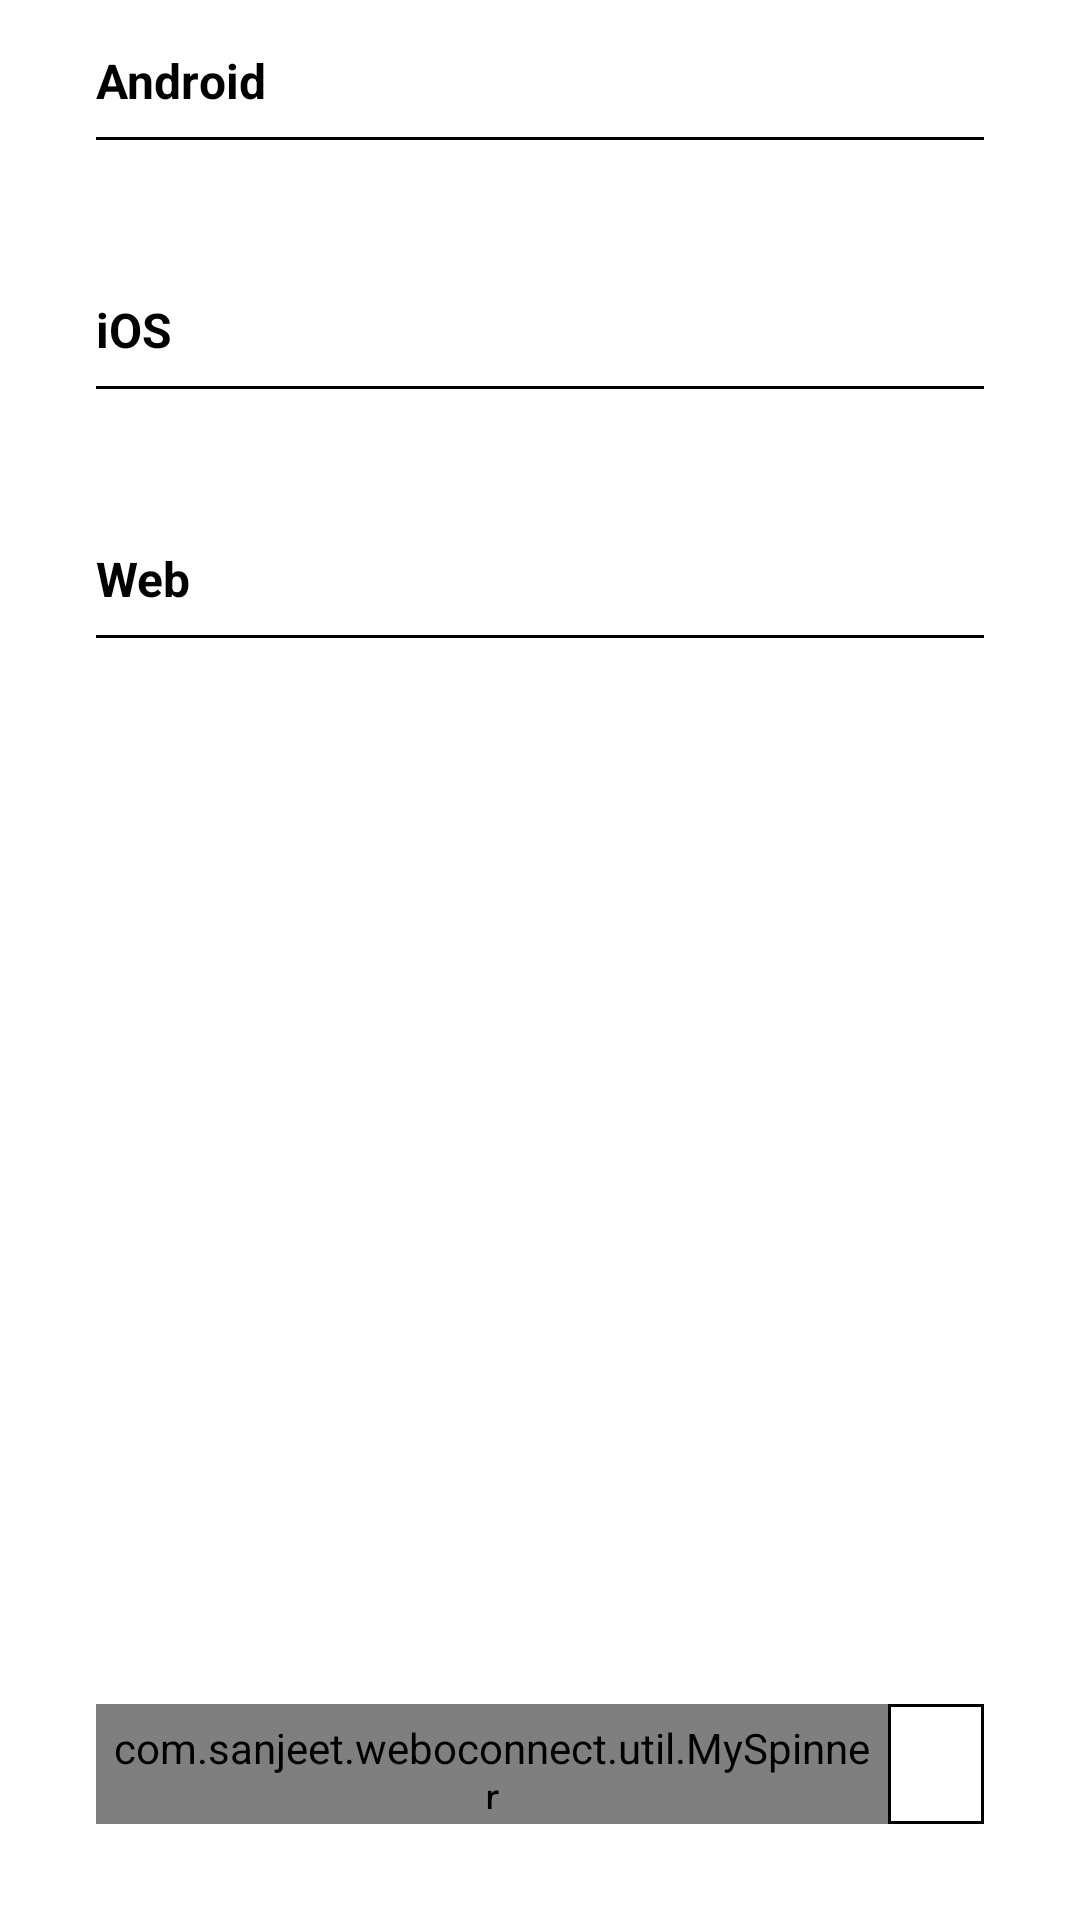

Layout XML and referenced resources for this Android screen:
<!-- AndroidManifest.xml: application theme Theme.Weboconnect -->
<!-- res/layout/activity_main.xml -->
<?xml version="1.0" encoding="utf-8"?>
<androidx.constraintlayout.widget.ConstraintLayout
    xmlns:android="http://schemas.android.com/apk/res/android"
    xmlns:app="http://schemas.android.com/apk/res-auto"
    xmlns:tools="http://schemas.android.com/tools"
    tools:context=".ui.MainActivity"
    android:layout_width="match_parent"
    android:layout_height="match_parent">

    <androidx.core.widget.NestedScrollView
        android:id="@+id/nestedScrollView"
        android:layout_width="match_parent"
        android:layout_height="0dp"
        app:layout_constraintTop_toTopOf="parent"
        android:layout_marginBottom="16dp"
        app:layout_constraintBottom_toTopOf="@id/constraint"
        android:fillViewport="true">

        <androidx.constraintlayout.widget.ConstraintLayout
            android:layout_width="match_parent"
            android:layout_height="match_parent"
            app:layout_constraintTop_toTopOf="parent"
            app:layout_constraintStart_toStartOf="parent"
            app:layout_constraintEnd_toEndOf="parent">

            <androidx.constraintlayout.widget.ConstraintLayout
                android:id="@+id/androidTopView"
                android:layout_width="0dp"
                android:layout_marginStart="32dp"
                android:layout_marginEnd="32dp"
                android:layout_height="wrap_content"
                app:layout_constraintStart_toStartOf="parent"
                app:layout_constraintEnd_toEndOf="parent"
                app:layout_constraintTop_toTopOf="parent">
                <TextView
                    android:id="@+id/tv_android"
                    android:layout_width="0dp"
                    android:layout_height="wrap_content"
                    app:layout_constraintTop_toTopOf="parent"
                    app:layout_constraintStart_toStartOf="parent"
                    android:layout_marginTop="16dp"
                    app:layout_constraintEnd_toStartOf="@id/android_img_btn"
                    android:text="Android"
                    android:textStyle="bold"
                    android:textColor="@color/black"
                    android:textSize="16sp"/>
                <ImageButton
                    android:id="@+id/android_img_btn"
                    android:layout_width="48dp"
                    android:layout_height="48dp"
                    android:background="@null"
                    android:src="@drawable/ic_add"
                    app:layout_constraintTop_toTopOf="@id/tv_android"
                    app:layout_constraintBottom_toBottomOf="@id/tv_android"
                    app:layout_constraintEnd_toEndOf="parent"
                    app:layout_constraintStart_toEndOf="@id/tv_android"/>
                <View
                    android:layout_width="0dp"
                    android:layout_height="1dp"
                    android:background="@color/black"
                    android:layout_marginTop="8dp"
                    app:layout_constraintTop_toBottomOf="@id/tv_android"
                    app:layout_constraintStart_toStartOf="@id/tv_android"
                    app:layout_constraintEnd_toEndOf="@id/android_img_btn"/>
            </androidx.constraintlayout.widget.ConstraintLayout>

            <androidx.recyclerview.widget.RecyclerView
                android:id="@+id/rv_android"
                android:layout_width="0dp"
                android:layout_height="wrap_content"
                app:layout_constraintStart_toStartOf="parent"
                app:layout_constraintEnd_toEndOf="parent"
                app:layout_constraintTop_toBottomOf="@+id/androidTopView"
                android:layout_marginStart="32dp"
                android:layout_marginEnd="32dp"
                android:layout_marginTop="16dp">
            </androidx.recyclerview.widget.RecyclerView>

            <androidx.constraintlayout.widget.ConstraintLayout
                android:id="@+id/iosTopView"
                android:layout_width="0dp"
                android:layout_marginStart="32dp"
                android:layout_marginEnd="32dp"
                android:layout_marginTop="16dp"
                android:layout_height="wrap_content"
                app:layout_constraintStart_toStartOf="parent"
                app:layout_constraintEnd_toEndOf="parent"
                app:layout_constraintTop_toBottomOf="@+id/rv_android">

                <TextView
                    android:id="@+id/tv_ios"
                    android:layout_width="0dp"
                    android:layout_height="wrap_content"
                    app:layout_constraintTop_toTopOf="parent"
                    app:layout_constraintStart_toStartOf="parent"
                    android:layout_marginTop="16dp"
                    app:layout_constraintEnd_toStartOf="@id/ios_img_btn"
                    android:text="iOS"
                    android:textStyle="bold"
                    android:textColor="@color/black"
                    android:textSize="16sp"/>
                <ImageButton
                    android:id="@+id/ios_img_btn"
                    android:layout_width="48dp"
                    android:layout_height="48dp"
                    android:background="@null"
                    android:src="@drawable/ic_add"
                    app:layout_constraintTop_toTopOf="@id/tv_ios"
                    app:layout_constraintBottom_toBottomOf="@id/tv_ios"
                    app:layout_constraintEnd_toEndOf="parent"
                    app:layout_constraintStart_toEndOf="@id/tv_ios"/>
                <View
                    android:layout_width="0dp"
                    android:layout_height="1dp"
                    android:background="@color/black"
                    android:layout_marginTop="8dp"
                    app:layout_constraintTop_toBottomOf="@id/tv_ios"
                    app:layout_constraintStart_toStartOf="@id/tv_ios"
                    app:layout_constraintEnd_toEndOf="@id/ios_img_btn"/>
            </androidx.constraintlayout.widget.ConstraintLayout>

            <androidx.recyclerview.widget.RecyclerView
                android:id="@+id/rv_iso"
                android:layout_width="0dp"
                android:layout_height="wrap_content"
                app:layout_constraintStart_toStartOf="parent"
                app:layout_constraintEnd_toEndOf="parent"
                app:layout_constraintTop_toBottomOf="@id/iosTopView"
                android:layout_marginStart="32dp"
                android:layout_marginEnd="32dp"
                android:layout_marginTop="16dp">
            </androidx.recyclerview.widget.RecyclerView>

            <androidx.constraintlayout.widget.ConstraintLayout
                android:id="@+id/webTopView"
                android:layout_width="0dp"
                android:layout_marginStart="32dp"
                android:layout_marginEnd="32dp"
                android:layout_marginTop="16dp"
                android:layout_height="wrap_content"
                app:layout_constraintStart_toStartOf="parent"
                app:layout_constraintEnd_toEndOf="parent"
                app:layout_constraintTop_toBottomOf="@+id/rv_iso">

                <TextView
                    android:id="@+id/tv_web"
                    android:layout_width="0dp"
                    android:layout_height="wrap_content"
                    app:layout_constraintTop_toTopOf="parent"
                    app:layout_constraintStart_toStartOf="parent"
                    android:layout_marginTop="16dp"
                    app:layout_constraintEnd_toStartOf="@id/web_img_btn"
                    android:text="Web"
                    android:textStyle="bold"
                    android:textColor="@color/black"
                    android:textSize="16sp"/>
                <ImageButton
                    android:id="@+id/web_img_btn"
                    android:layout_width="48dp"
                    android:layout_height="48dp"
                    android:background="@null"
                    android:src="@drawable/ic_add"
                    app:layout_constraintTop_toTopOf="@id/tv_web"
                    app:layout_constraintBottom_toBottomOf="@id/tv_web"
                    app:layout_constraintEnd_toEndOf="parent"
                    app:layout_constraintStart_toEndOf="@id/tv_web"/>
                <View
                    android:layout_width="0dp"
                    android:layout_height="1dp"
                    android:background="@color/black"
                    android:layout_marginTop="8dp"
                    app:layout_constraintTop_toBottomOf="@id/tv_web"
                    app:layout_constraintStart_toStartOf="@id/tv_web"
                    app:layout_constraintEnd_toEndOf="@id/web_img_btn"/>
            </androidx.constraintlayout.widget.ConstraintLayout>

            <androidx.recyclerview.widget.RecyclerView
                android:id="@+id/rv_web"
                android:layout_width="0dp"
                android:layout_height="wrap_content"
                app:layout_constraintStart_toStartOf="parent"
                app:layout_constraintEnd_toEndOf="parent"
                app:layout_constraintTop_toBottomOf="@id/webTopView"
                android:layout_marginStart="32dp"
                android:layout_marginEnd="32dp"
                android:layout_marginTop="32dp">
            </androidx.recyclerview.widget.RecyclerView>

        </androidx.constraintlayout.widget.ConstraintLayout>

    </androidx.core.widget.NestedScrollView>


    <androidx.constraintlayout.widget.ConstraintLayout
        android:id="@+id/constraint"
        android:layout_width="match_parent"
        android:layout_height="40dp"
        android:layout_marginStart="32dp"
        android:layout_marginEnd="32dp"
        android:layout_marginBottom="32dp"
        android:background="@drawable/edit_text_border"
        app:layout_constraintBottom_toBottomOf="parent"
        app:layout_constraintStart_toStartOf="parent"
        app:layout_constraintEnd_toEndOf="parent">

        <com.sanjeet.weboconnect.util.MySpinner
            android:id="@+id/department_spinner"
            android:layout_width="0dp"
            android:layout_height="wrap_content"
            app:layout_constraintStart_toStartOf="parent"
            android:background="@null"
            app:layout_constraintEnd_toEndOf="parent"
            android:padding="5dp"
            android:textAlignment="textStart"
            android:layout_marginEnd="32dp"
            app:layout_constraintTop_toTopOf="parent"
            app:layout_constraintBottom_toBottomOf="parent"
            />
        <View
            android:id="@+id/view"
            android:layout_width="1dp"
            android:layout_height="0dp"
            android:background="@color/black"
            app:layout_constraintTop_toTopOf="@id/department_spinner"
            app:layout_constraintBottom_toBottomOf="@id/department_spinner"
            app:layout_constraintStart_toEndOf="@id/department_spinner"/>
        <ImageView
            android:layout_width="0dp"
            android:layout_height="wrap_content"
            app:layout_constraintEnd_toEndOf="parent"
            android:src="@drawable/ic_down_arrow"
            android:padding="4dp"
            app:layout_constraintStart_toEndOf="@+id/view"
            app:layout_constraintTop_toTopOf="@id/department_spinner"
            app:layout_constraintBottom_toBottomOf="@id/department_spinner"/>

    </androidx.constraintlayout.widget.ConstraintLayout>



    </androidx.constraintlayout.widget.ConstraintLayout>
<!-- resources referenced by this layout -->
<resources>
  <color name="black">#FF000000</color>
  <!-- drawable edit_text_border (drawable) -->
  <?xml version="1.0" encoding="utf-8"?>
  <shape
      xmlns:android="http://schemas.android.com/apk/res/android"
      android:shape="rectangle">
      <solid
          android:color="@android:color/transparent"/>
  
      <corners
          android:bottomRightRadius="0dp"
          android:bottomLeftRadius="0dp"
          android:topLeftRadius="0dp"
          android:topRightRadius="0dp"/>
      <stroke
          android:color="#000"
          android:width="1dp"/>
  </shape>
  <style name="Theme.Weboconnect" parent="Theme.MaterialComponents.DayNight.NoActionBar">
          
          <item name="colorPrimary">@color/purple_500</item>
          <item name="colorPrimaryVariant">@color/purple_700</item>
          <item name="colorOnPrimary">@color/white</item>
          
          <item name="colorSecondary">@color/teal_200</item>
          <item name="colorSecondaryVariant">@color/teal_700</item>
          <item name="colorOnSecondary">@color/black</item>
          
          <item name="android:statusBarColor" tools:targetApi="l">?attr/colorPrimaryVariant</item>
          
      </style>
  <color name="purple_500">#FF6200EE</color>
  <color name="purple_700">#FF3700B3</color>
  <color name="white">#FFFFFFFF</color>
  <color name="teal_200">#FF03DAC5</color>
  <color name="teal_700">#FF018786</color>
</resources>
